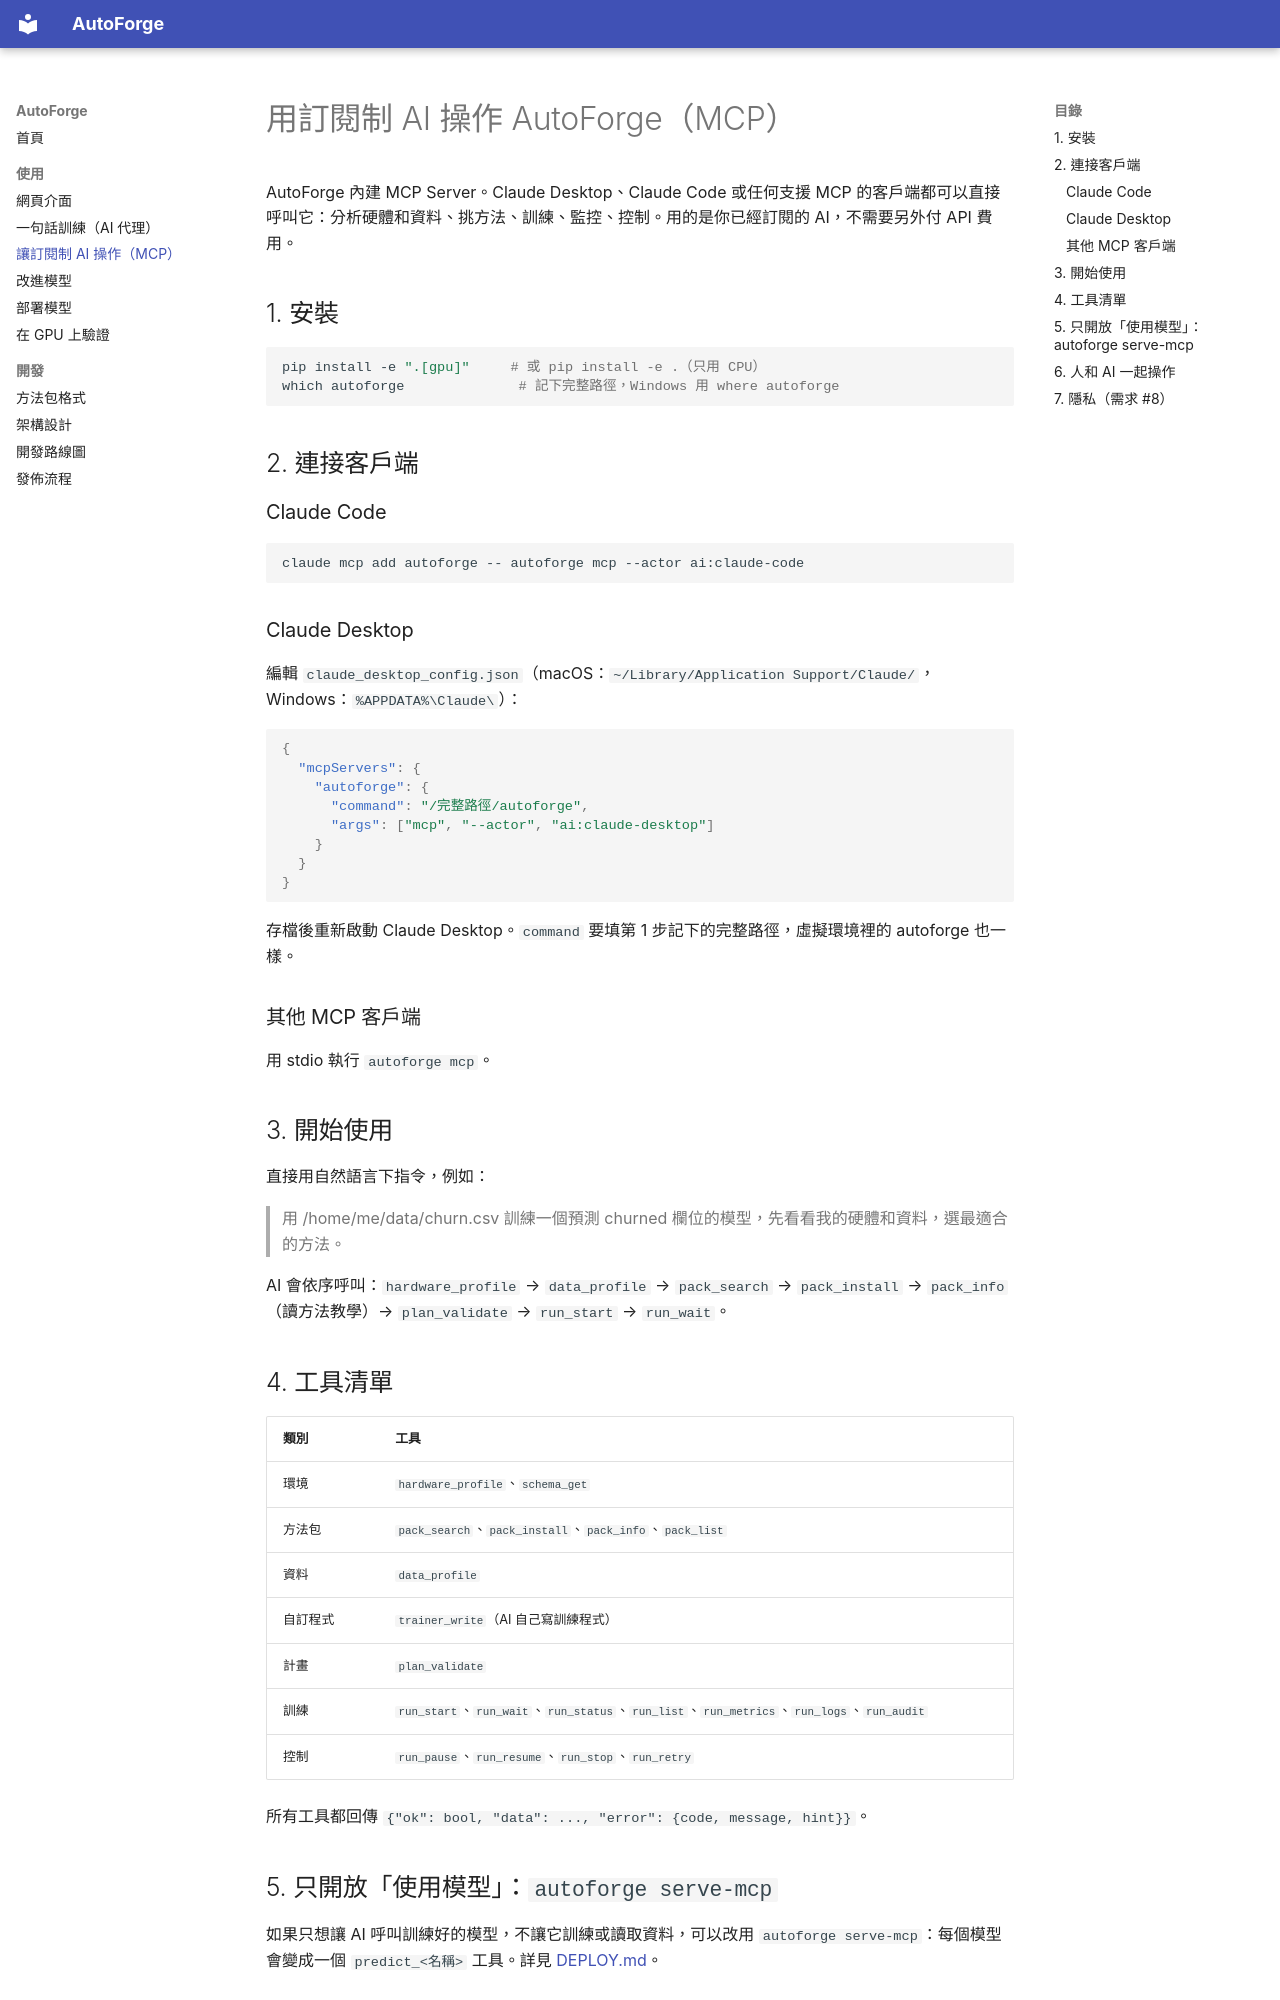

repository: Honguan/autoforge · page: MCP/index.html · generator: mkdocs

# 用訂閱制 AI 操作 AutoForge（MCP）

AutoForge 內建 MCP Server。Claude Desktop、Claude Code 或任何支援 MCP 的客戶端都可以直接呼叫它：分析硬體和資料、挑方法、訓練、監控、控制。用的是你已經訂閱的 AI，不需要另外付 API 費用。

## 1. 安裝

```bash
pip install -e ".[gpu]"     # 或 pip install -e .（只用 CPU）
which autoforge              # 記下完整路徑，Windows 用 where autoforge
```

## 2. 連接客戶端

### Claude Code

```bash
claude mcp add autoforge -- autoforge mcp --actor ai:claude-code
```

### Claude Desktop

編輯 `claude_desktop_config.json`（macOS：`~/Library/Application Support/Claude/`，Windows：`%APPDATA%\Claude\`）：

```json
{
  "mcpServers": {
    "autoforge": {
      "command": "/完整路徑/autoforge",
      "args": ["mcp", "--actor", "ai:claude-desktop"]
    }
  }
}
```

存檔後重新啟動 Claude Desktop。`command` 要填第 1 步記下的完整路徑，虛擬環境裡的 autoforge 也一樣。

### 其他 MCP 客戶端

用 stdio 執行 `autoforge mcp`。

## 3. 開始使用

直接用自然語言下指令，例如：

> 用 /home/me/data/churn.csv 訓練一個預測 churned 欄位的模型，先看看我的硬體和資料，選最適合的方法。

AI 會依序呼叫：`hardware_profile` → `data_profile` → `pack_search` → `pack_install` → `pack_info`（讀方法教學）→ `plan_validate` → `run_start` → `run_wait`。

## 4. 工具清單

| 類別 | 工具 |
|---|---|
| 環境 | `hardware_profile`、`schema_get` |
| 方法包 | `pack_search`、`pack_install`、`pack_info`、`pack_list` |
| 資料 | `data_profile` |
| 自訂程式 | `trainer_write`（AI 自己寫訓練程式） |
| 計畫 | `plan_validate` |
| 訓練 | `run_start`、`run_wait`、`run_status`、`run_list`、`run_metrics`、`run_logs`、`run_audit` |
| 控制 | `run_pause`、`run_resume`、`run_stop`、`run_retry` |

所有工具都回傳 `{"ok": bool, "data": ..., "error": {code, message, hint}}`。

## 5. 只開放「使用模型」：`autoforge serve-mcp`

如果只想讓 AI 呼叫訓練好的模型，不讓它訓練或讀取資料，可以改用 `autoforge serve-mcp`：每個模型會變成一個 `predict_<名稱>` 工具。詳見 [DEPLOY.md](DEPLOY.md)。
